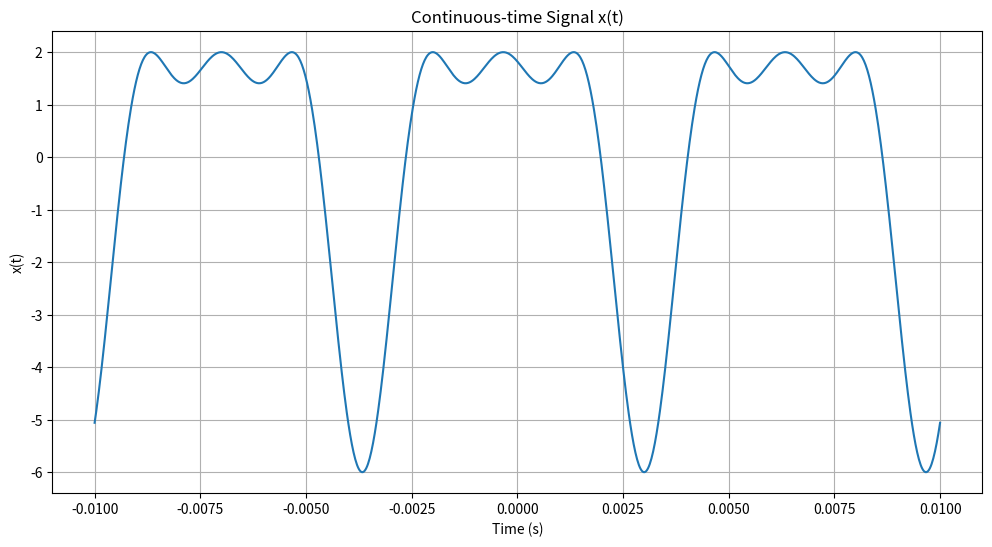

This figure's Python source:
import numpy as np
import matplotlib.pyplot as plt

t = np.linspace(-0.01, 0.01, 1000)
x_t= 3*np.cos(300*np.pi*t + 0.1*np.pi)- 2*np.cos(600*np.pi*t + 0.2*np.pi) +np.cos(900*np.pi*t +0.3*np.pi)
# Plot y(t)
plt.figure(figsize=(12, 6))
plt.plot(t, x_t)  # Convert time to milliseconds for plotting
plt.title('Continuous-time Signal x(t)')
plt.xlabel('Time (s)')
plt.ylabel('x(t)')
plt.grid(True)
plt.show()
